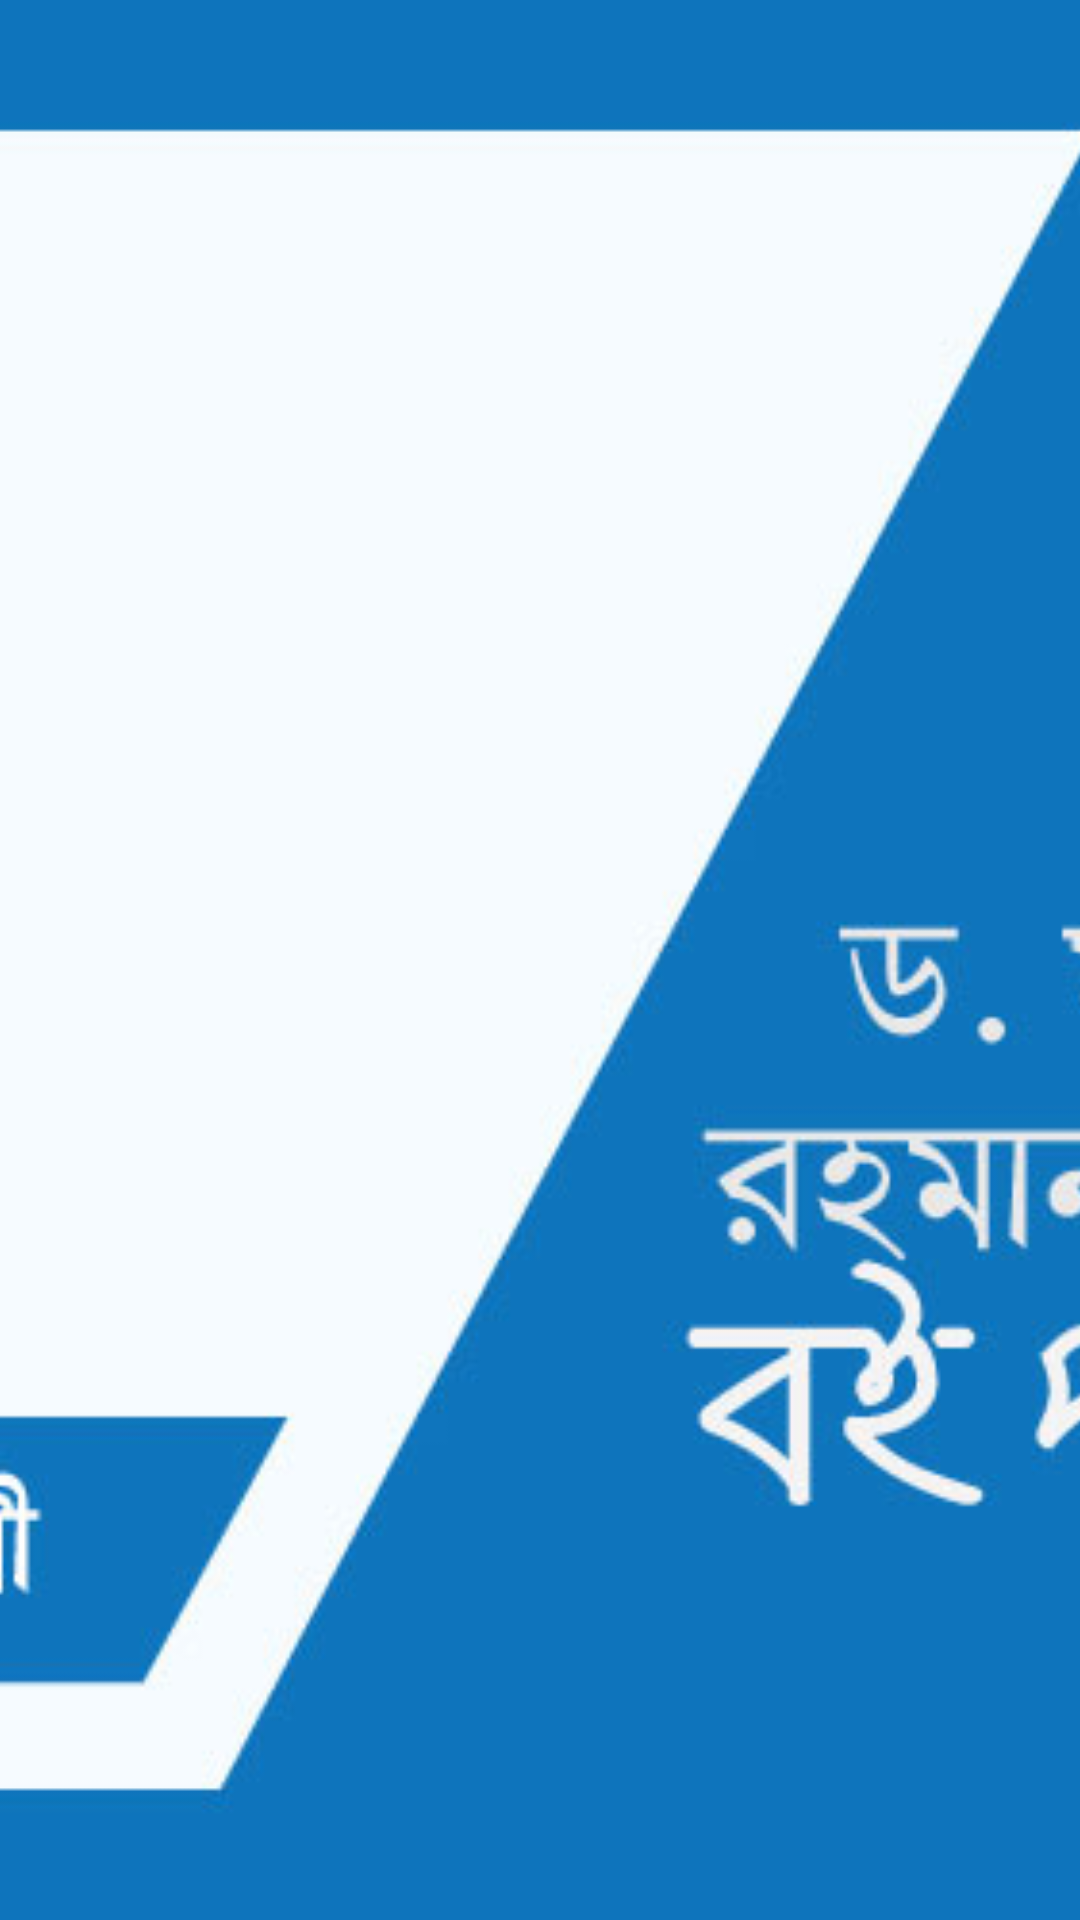

Here is an Android app screen rendered from its layout file. Give the layout XML and the strings, colors and styles it references.
<!-- AndroidManifest.xml: application theme AppTheme -->
<!-- res/layout/navigation_header.xml -->
<?xml version="1.0" encoding="utf-8"?>
<LinearLayout xmlns:android="http://schemas.android.com/apk/res/android"
    android:layout_width="match_parent"
    android:layout_height="176dp"
    android:background="?attr/colorOutlineVariant"
    android:orientation="vertical">

    <ImageView
        android:layout_width="match_parent"
        android:layout_height="match_parent"
        android:contentDescription="@string/todo"
        android:src="@drawable/banar"
        android:scaleType="centerCrop"/>

</LinearLayout>
<!-- resources referenced by this layout -->
<resources>
  <string name="todo">TODO</string>
  <color name="md_theme_light_primary">#00677C</color>
  <color name="md_theme_light_onPrimary">#FFFFFF</color>
  <color name="md_theme_light_primaryContainer">#B1EBFF</color>
  <color name="md_theme_light_onPrimaryContainer">#001F27</color>
  <color name="md_theme_light_secondary">#0060AA</color>
  <color name="md_theme_light_onSecondary">#FFFFFF</color>
  <color name="md_theme_light_secondaryContainer">#D3E4FF</color>
  <color name="md_theme_light_onSecondaryContainer">#001C38</color>
  <color name="md_theme_light_tertiary">#A93700</color>
  <color name="md_theme_light_onTertiary">#FFFFFF</color>
  <color name="md_theme_light_tertiaryContainer">#FFDBCF</color>
  <color name="md_theme_light_onTertiaryContainer">#380D00</color>
  <color name="md_theme_light_error">#BA1A1A</color>
  <color name="md_theme_light_errorContainer">#FFDAD6</color>
  <color name="md_theme_light_onError">#FFFFFF</color>
  <color name="md_theme_light_onErrorContainer">#410002</color>
  <color name="md_theme_light_background">#FBFCFE</color>
  <color name="md_theme_light_onBackground">#191C1D</color>
  <color name="md_theme_light_surface">#FBFCFE</color>
  <color name="md_theme_light_onSurface">#191C1D</color>
  <color name="md_theme_light_surfaceVariant">#DBE4E8</color>
  <color name="md_theme_light_onSurfaceVariant">#40484B</color>
  <color name="md_theme_light_outline">#70787C</color>
  <color name="md_theme_light_inverseOnSurface">#EFF1F2</color>
  <color name="md_theme_light_inverseSurface">#2E3132</color>
  <color name="md_theme_light_inversePrimary">#58D6F7</color>
  <color name="transparent">#00000000</color>
</resources>
